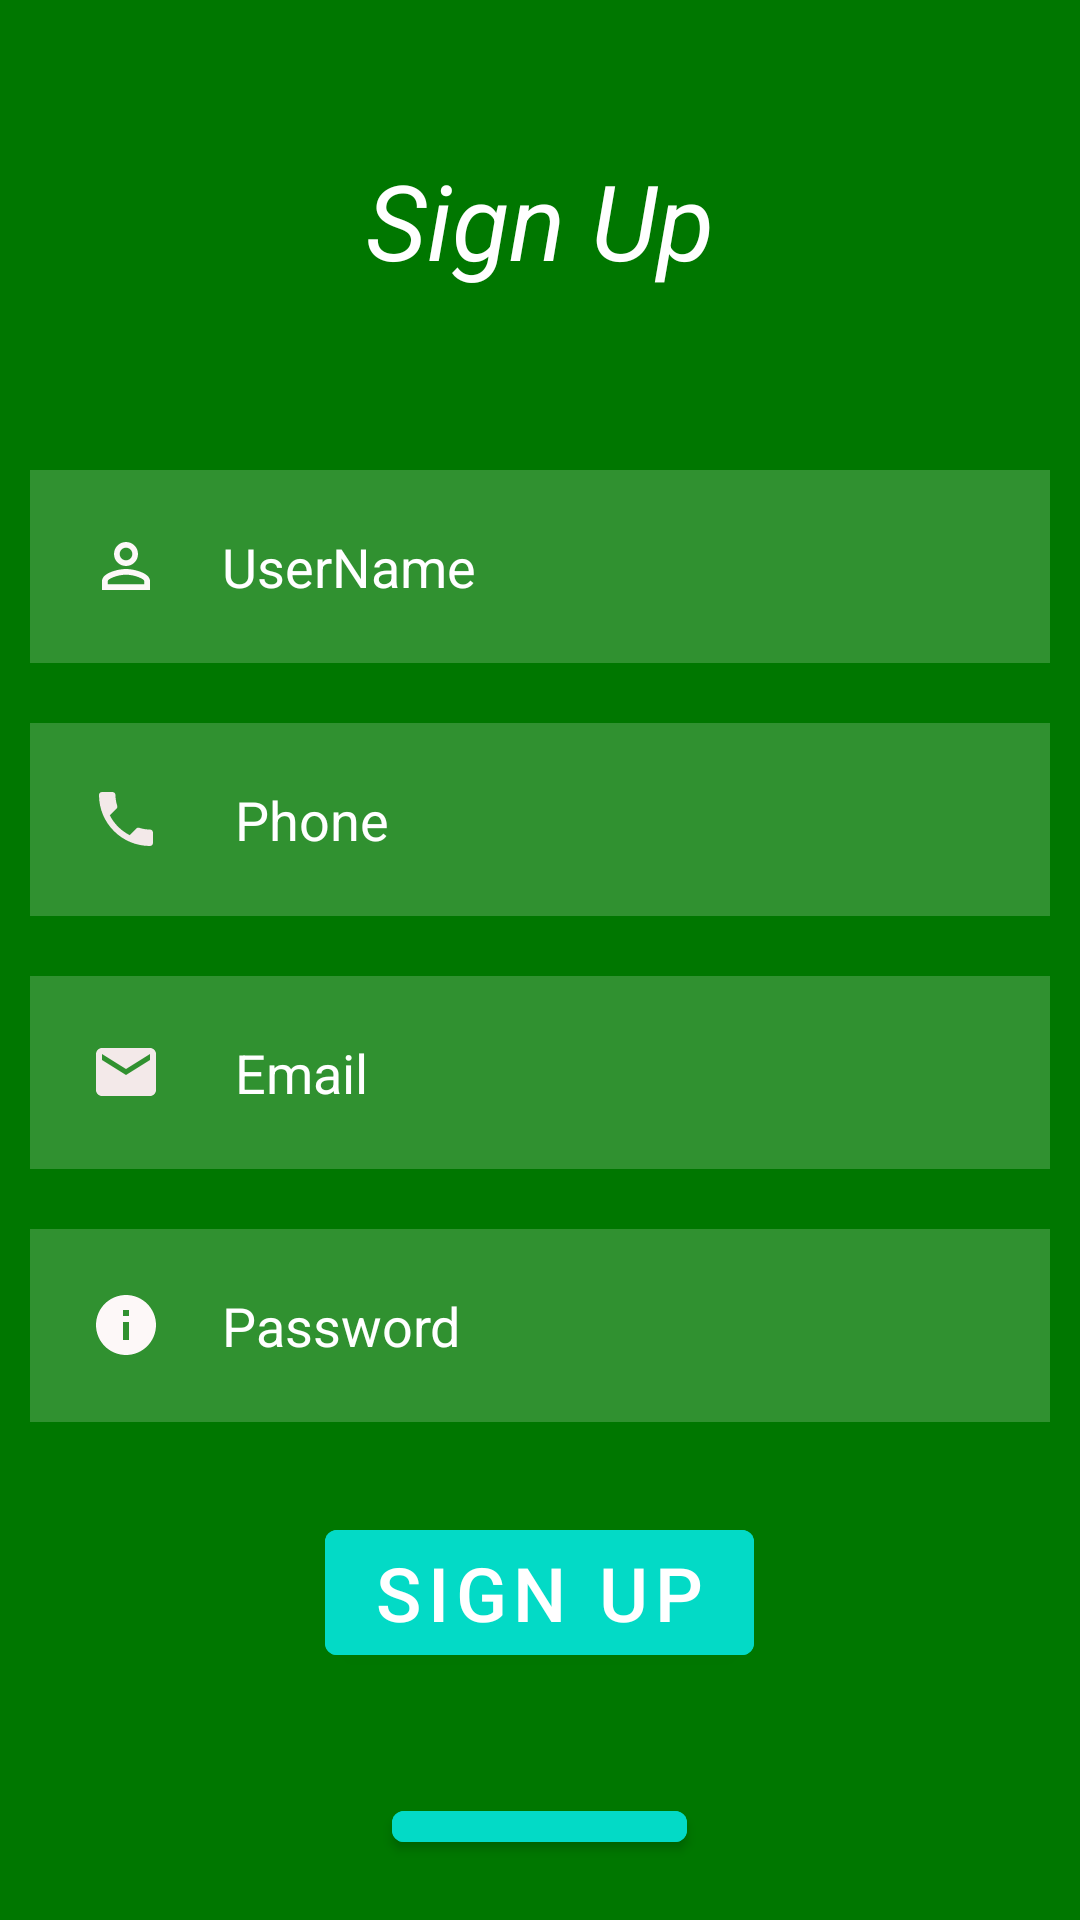

Write the Android layout XML for this screen, with the resource values it uses.
<!-- AndroidManifest.xml: application theme Theme.MCQSChecker -->
<!-- res/layout/activity_home.xml -->
<?xml version="1.0" encoding="utf-8"?>
<RelativeLayout xmlns:android="http://schemas.android.com/apk/res/android"
    xmlns:app="http://schemas.android.com/apk/res-auto"
    xmlns:tools="http://schemas.android.com/tools"
    android:layout_width="match_parent"
    android:layout_height="match_parent"
    tools:context=".HomeActivity"
    android:background="#070">


    <TextView
        android:layout_width="match_parent"
        android:layout_height="wrap_content"
        android:id="@+id/SignIn"
        android:textColor="@color/white"
        android:text="Sign Up"
        android:textSize="35dp"
        android:textStyle="italic"
        android:layout_margin="50dp"
        android:gravity="center" />


    <EditText
        android:layout_width="match_parent"
        android:layout_height="wrap_content"
        android:id="@+id/UserName"
        android:layout_below="@id/SignIn"
        android:background="#30ffffff"
        android:hint="UserName"
        android:textColorHint="@color/white"
        android:textColor="@color/white"
        android:layout_margin="10dp"
        android:padding="20dp"
        android:drawableLeft="@drawable/baseline_person_outline_24"
        android:drawablePadding="20dp"/>

    <EditText
        android:layout_width="match_parent"
        android:layout_height="wrap_content"
        android:id="@+id/phone"
        android:layout_below="@id/UserName"
        android:background="#30ffffff"
        android:hint=" Phone"
        android:textColorHint="@color/white"
        android:textColor="@color/white"
        android:layout_margin="10dp"
        android:padding="20dp"
        android:drawableLeft="@drawable/baseline_phone_24"
        android:drawablePadding="20dp"
       />

    <EditText
        android:layout_width="match_parent"
        android:layout_height="wrap_content"
        android:id="@+id/email"
        android:layout_below="@id/phone"
        android:background="#30ffffff"
        android:hint=" Email"
        android:textColorHint="@color/white"
        android:textColor="@color/white"
        android:layout_margin="10dp"
        android:padding="20dp"
        android:drawableLeft="@drawable/baseline_email_24"
        android:drawablePadding="20dp"
        />


    <EditText
        android:layout_width="match_parent"
        android:layout_height="wrap_content"
        android:id="@+id/password"
        android:layout_below="@id/email"
        android:background="#30ffffff"
        android:hint="Password"
        android:textColorHint="@color/white"
        android:textColor="@color/white"
        android:layout_margin="10dp"
        android:padding="20dp"
        android:inputType="textPassword"
        android:drawableLeft="@drawable/baseline_info_24"
        android:drawablePadding="20dp"

        />


    <com.google.android.material.button.MaterialButton
        android:id="@+id/SignUp"
        android:layout_width="wrap_content"
        android:layout_height="wrap_content"
        android:layout_below="@id/password"
        android:layout_centerHorizontal="true"
        android:layout_margin="20dp"
        android:layout_marginStart="20dp"
        android:layout_marginLeft="20dp"
        android:layout_marginTop="20dp"
        android:layout_marginEnd="20dp"
        android:layout_marginRight="20dp"
        android:backgroundTint="@color/design_default_color_secondary"
        android:text="Sign Up"
        android:textSize="25dp" />


    <com.google.android.material.button.MaterialButton
        android:id="@+id/Login"
        android:layout_width="wrap_content"
        android:layout_height="wrap_content"
        android:layout_below="@id/SignUp"
        android:layout_centerHorizontal="true"
        android:layout_margin="20dp"
        android:layout_marginStart="20dp"
        android:layout_marginLeft="20dp"
        android:layout_marginTop="20dp"
        android:layout_marginEnd="20dp"
        android:layout_marginRight="20dp"
        android:backgroundTint="@color/design_default_color_secondary"
        android:text="Login"
        android:textSize="20dp" />





</RelativeLayout>
<!-- resources referenced by this layout -->
<resources>
  <color name="white">#FFFFFFFF</color>
  <!-- drawable baseline_email_24 (drawable) -->
  <vector android:height="24dp" android:tint="#F3E9E9"
      android:viewportHeight="24" android:viewportWidth="24"
      android:width="24dp" xmlns:android="http://schemas.android.com/apk/res/android">
      <path android:fillColor="@android:color/white" android:pathData="M20,4L4,4c-1.1,0 -1.99,0.9 -1.99,2L2,18c0,1.1 0.9,2 2,2h16c1.1,0 2,-0.9 2,-2L22,6c0,-1.1 -0.9,-2 -2,-2zM20,8l-8,5 -8,-5L4,6l8,5 8,-5v2z"/>
  </vector>
  <!-- drawable baseline_info_24 (drawable) -->
  <vector android:height="24dp" android:tint="#FDF8F8"
      android:viewportHeight="24" android:viewportWidth="24"
      android:width="24dp" xmlns:android="http://schemas.android.com/apk/res/android">
      <path android:fillColor="@android:color/white" android:pathData="M12,2C6.48,2 2,6.48 2,12s4.48,10 10,10 10,-4.48 10,-10S17.52,2 12,2zM13,17h-2v-6h2v6zM13,9h-2L11,7h2v2z"/>
  </vector>
  <!-- drawable baseline_person_outline_24 (drawable) -->
  <vector android:height="24dp" android:tint="#FDF8F8"
      android:viewportHeight="24" android:viewportWidth="24"
      android:width="24dp" xmlns:android="http://schemas.android.com/apk/res/android">
      <path android:fillColor="@android:color/white" android:pathData="M12,5.9c1.16,0 2.1,0.94 2.1,2.1s-0.94,2.1 -2.1,2.1S9.9,9.16 9.9,8s0.94,-2.1 2.1,-2.1m0,9c2.97,0 6.1,1.46 6.1,2.1v1.1L5.9,18.1L5.9,17c0,-0.64 3.13,-2.1 6.1,-2.1M12,4C9.79,4 8,5.79 8,8s1.79,4 4,4 4,-1.79 4,-4 -1.79,-4 -4,-4zM12,13c-2.67,0 -8,1.34 -8,4v3h16v-3c0,-2.66 -5.33,-4 -8,-4z"/>
  </vector>
  <!-- drawable baseline_phone_24 (drawable) -->
  <vector android:height="24dp" android:tint="#F3E9E9"
      android:viewportHeight="24" android:viewportWidth="24"
      android:width="24dp" xmlns:android="http://schemas.android.com/apk/res/android">
      <path android:fillColor="@android:color/white" android:pathData="M6.62,10.79c1.44,2.83 3.76,5.14 6.59,6.59l2.2,-2.2c0.27,-0.27 0.67,-0.36 1.02,-0.24 1.12,0.37 2.33,0.57 3.57,0.57 0.55,0 1,0.45 1,1V20c0,0.55 -0.45,1 -1,1 -9.39,0 -17,-7.61 -17,-17 0,-0.55 0.45,-1 1,-1h3.5c0.55,0 1,0.45 1,1 0,1.25 0.2,2.45 0.57,3.57 0.11,0.35 0.03,0.74 -0.25,1.02l-2.2,2.2z"/>
  </vector>
  <style name="Theme.MCQSChecker" parent="Theme.MaterialComponents.DayNight.NoActionBar">
          
          <item name="colorPrimary">@color/purple_500</item>
          <item name="colorPrimaryVariant">@color/purple_700</item>
          <item name="colorOnPrimary">@color/white</item>
          
          <item name="colorSecondary">@color/teal_200</item>
          <item name="colorSecondaryVariant">@color/teal_700</item>
          <item name="colorOnSecondary">@color/black</item>
          
          <item name="android:statusBarColor" tools:targetApi="21">#445566</item>
          
      </style>
  <color name="purple_500">#FF6200EE</color>
  <color name="purple_700">#FF3700B3</color>
  <color name="teal_200">#FF03DAC5</color>
  <color name="teal_700">#FF018786</color>
  <color name="black">#FF000000</color>
</resources>
